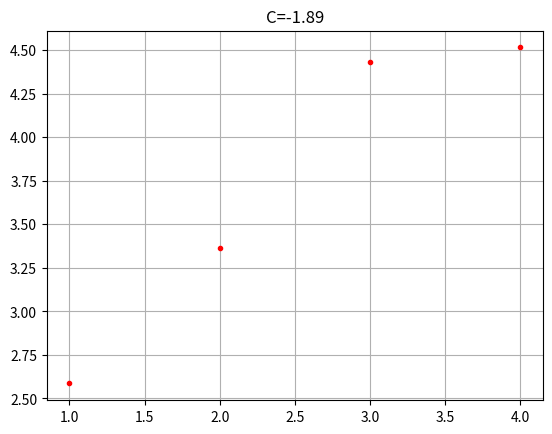
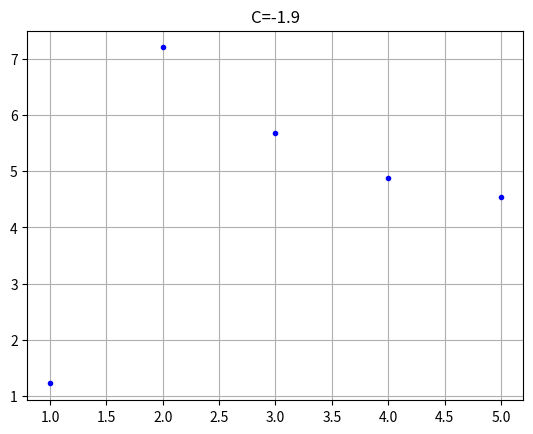

Here is the Python script that generated these plots, in order:
import matplotlib.pyplot as plt

fig, ax1 = plt.subplots()
fig, ax2 = plt.subplots()

ax1.plot([1, 2, 3, 4], [2.58621, 3.36497, 4.42991, 4.51476], "r.")
ax2.plot([1, 2, 3, 4, 5], [1.2211751, 7.204472, 5.687677, 4.878116, 4.540880], "b.")

ax1.set_title('C=-1.89')
ax2.set_title('C=-1.9')

ax1.grid()
ax2.grid()

plt.show()
